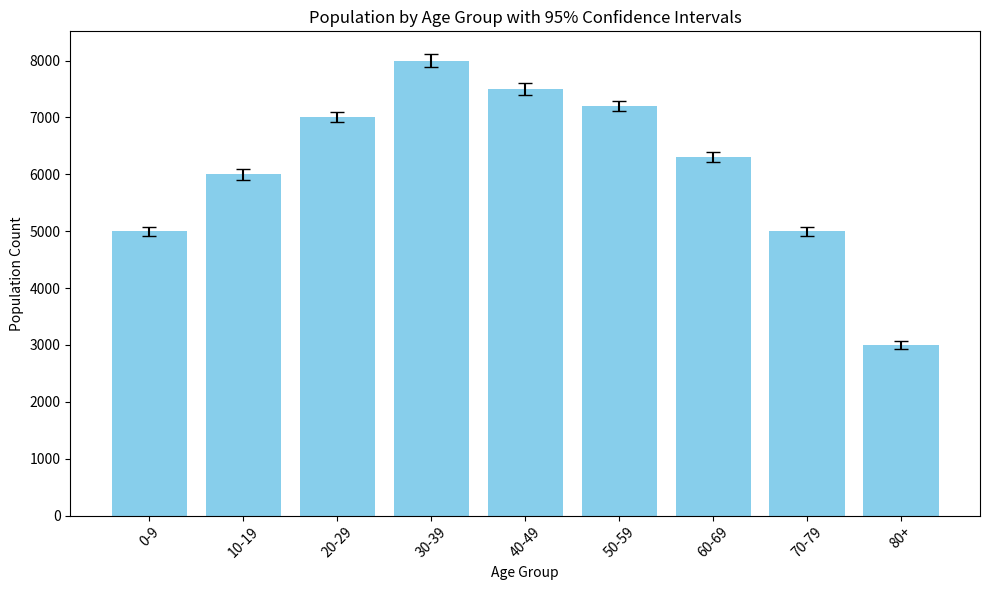

This chart was generated by the following Python code:
import matplotlib.pyplot as plt
import numpy as np

# Example data: population counts by age group
age_groups = ['0-9', '10-19', '20-29', '30-39', '40-49', '50-59', '60-69', '70-79', '80+']
population_counts = [5000, 6000, 7000, 8000, 7500, 7200, 6300, 5000, 3000]

# Standard deviations for each age group (example data)
std_devs = [400, 500, 450, 550, 500, 480, 470, 400, 350]

# Calculate the 95% confidence intervals
# Assuming normally distributed data, use standard error = std_dev/sqrt(n)
# and that we have a large sample size, so the critical z-value for 95% confidence is approximately 1.96
sample_size = 100  # Example sample size
conf_intervals = [1.96 * (std / np.sqrt(sample_size)) for std in std_devs]

plt.figure(figsize=(10, 6))
plt.bar(age_groups, population_counts, color='skyblue', yerr=conf_intervals, capsize=5)

plt.xlabel('Age Group')
plt.ylabel('Population Count')
plt.title('Population by Age Group with 95% Confidence Intervals')
plt.xticks(rotation=45)
plt.tight_layout()

plt.show()


def calculate_mean(data):
    return sum(data) / len(data)

def calculate_confidence_intervals(std_devs, sample_size):
    return [1.96 * (std / np.sqrt(sample_size)) for std in std_devs]
